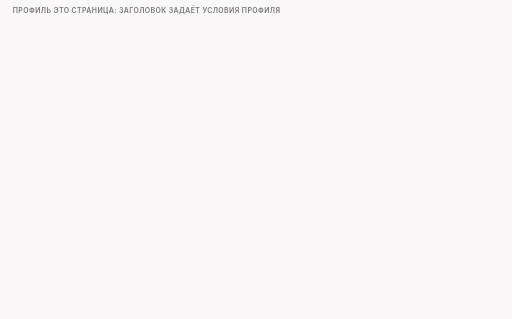
t = 0.00 s
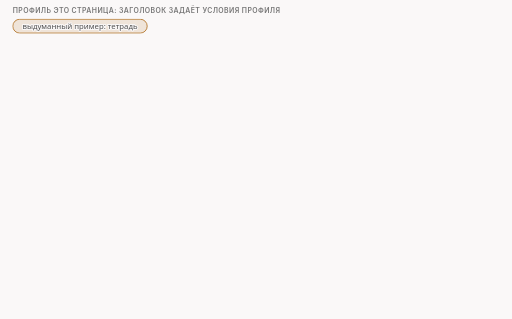
t = 1.73 s
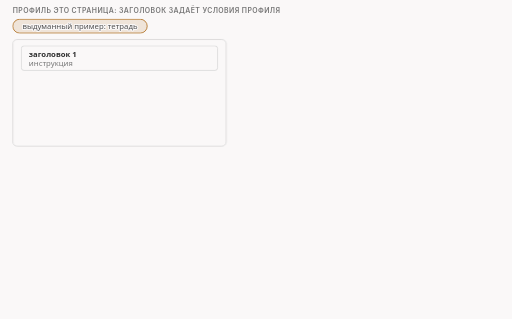
t = 3.34 s
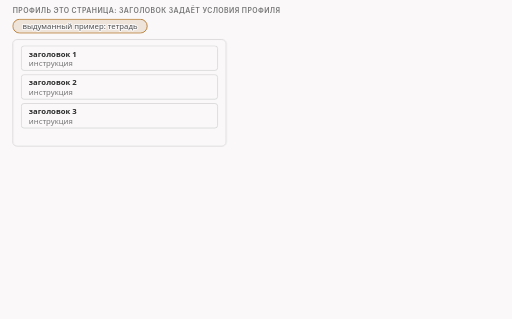
t = 5.05 s
t = 6.51 s: frame unchanged from t = 5.05 s, image omitted
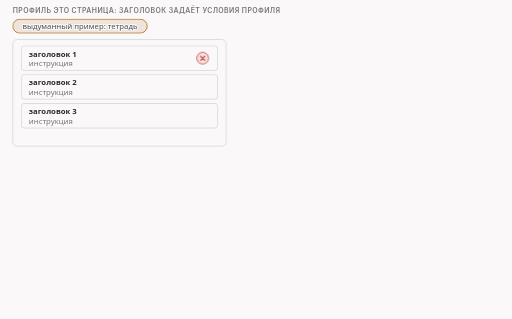
t = 8.23 s

The animated SVG that drew these frames (rendered in a browser with its animation timeline set to each time). Animation: 27 CSS @keyframes rules; frames cover the first 8.22 s, repeats indefinitely.

<svg xmlns="http://www.w3.org/2000/svg" class="v00-s13-pages-pair" viewBox="0 0 960 598" width="960" height="598" role="img" aria-labelledby="v00-s13-pages-pair-t v00-s13-pages-pair-d">
<title id="v00-s13-pages-pair-t">Профиль как страница и пара опытов</title>
<desc id="v00-s13-pages-pair-d">Профиль это страница тетради с заголовком из условий профиля: транспорт и порт, протокол потока, список имён и список адресов, программа идёт сверху вниз и берёт первую подходящую страницу, в файле настроек из коробки таких страниц три для HTTP, TLS и QUIC, а последняя пустая no_action ничего не делает; в нашем тесте при одной и той же стратегии сервер получил два куска по 104 и 146 байт, когда имя сайта было в списке, и все 250 байт одним куском, когда его там не было.</desc>
<style>.v00-s13-pages-pair{--fg:var(--dark,#2b2b2b);--fg2:var(--darkgray,#4e4e4e);--mute:var(--gray,#767676);--line:var(--lightgray,#d4d4d4);--acc:var(--secondary,#1f7fb5);--tint:var(--highlight,rgba(178,225,255,.28));--bg:var(--light,#faf8f8);--rej:#c4372b;--rejt:rgba(196,55,43,.10);--ok:#237a4b;--okt:rgba(35,122,75,.11);--amb:#a8610a;--ambt:rgba(168,97,10,.13)}
@media (prefers-color-scheme:dark){.v00-s13-pages-pair{--fg:var(--dark,#ebebec);--fg2:var(--darkgray,#d4d4d4);--mute:var(--gray,#9a9a9a);--line:var(--lightgray,#4a474a);--acc:var(--secondary,#b2e1ff);--tint:var(--highlight,rgba(178,225,255,.14));--bg:var(--light,#161618);--rej:#ff8f80;--rejt:rgba(255,143,128,.14);--ok:#7fd9a1;--okt:rgba(127,217,161,.13);--amb:#f0b866;--ambt:rgba(240,184,102,.14)}}
.v00-s13-pages-pair .bg{fill:var(--bg)}
.v00-s13-pages-pair text{font-family:var(--bodyFont,'Source Sans 3'),system-ui,-apple-system,'Segoe UI',Roboto,sans-serif;font-size:16px;fill:var(--fg2);paint-order:stroke;stroke:var(--bg);stroke-width:4px;stroke-linejoin:round}
.v00-s13-pages-pair .tk{font-weight:600;fill:var(--fg)}
.v00-s13-pages-pair .sm{font-size:14.5px}
.v00-s13-pages-pair .m{font-family:var(--codeFont,'JetBrains Mono'),ui-monospace,'Cascadia Code',Consolas,monospace;font-size:14.5px}
.v00-s13-pages-pair .mk{font-family:var(--codeFont,'JetBrains Mono'),ui-monospace,'Cascadia Code',Consolas,monospace;font-size:14.5px;font-weight:600;fill:var(--fg)}
.v00-s13-pages-pair .hx{font-family:var(--codeFont,'JetBrains Mono'),ui-monospace,'Cascadia Code',Consolas,monospace;font-size:14px;font-weight:600;fill:var(--fg);stroke:none}
.v00-s13-pages-pair .ix{font-family:var(--codeFont,'JetBrains Mono'),ui-monospace,'Cascadia Code',Consolas,monospace;font-size:13px;fill:var(--mute);stroke:none}
.v00-s13-pages-pair .big{font-size:22px}
.v00-s13-pages-pair .ml{font-family:var(--codeFont,'JetBrains Mono'),ui-monospace,'Cascadia Code',Consolas,monospace;font-size:17px;font-weight:600;fill:var(--fg)}
.v00-s13-pages-pair .cap{font-family:var(--headerFont,Inter),system-ui,-apple-system,'Segoe UI',Roboto,sans-serif;font-size:13px;font-weight:600;letter-spacing:.06em;text-transform:uppercase;fill:var(--mute)}
.v00-s13-pages-pair .mu{fill:var(--mute)}.v00-s13-pages-pair .fg{fill:var(--fg)}.v00-s13-pages-pair .acc{fill:var(--acc)}.v00-s13-pages-pair .rej{fill:var(--rej)}.v00-s13-pages-pair .ok{fill:var(--ok)}.v00-s13-pages-pair .amb{fill:var(--amb)}
.v00-s13-pages-pair .c{text-anchor:middle}.v00-s13-pages-pair .r{text-anchor:end}.v00-s13-pages-pair .ns{stroke:none}
.v00-s13-pages-pair .bx{fill:var(--bg);stroke:var(--line);stroke-width:1.4}
.v00-s13-pages-pair .bxs{fill:var(--bg);stroke:var(--mute);stroke-width:1.4}
.v00-s13-pages-pair .bxa{fill:var(--tint);stroke:var(--acc);stroke-width:1.4}
.v00-s13-pages-pair .bxr{fill:var(--rejt);stroke:var(--rej);stroke-width:1.4}
.v00-s13-pages-pair .bxo{fill:var(--okt);stroke:var(--ok);stroke-width:1.4}
.v00-s13-pages-pair .bxb{fill:var(--ambt);stroke:var(--amb);stroke-width:1.4}
.v00-s13-pages-pair .pl{fill:var(--bg);stroke:var(--fg);stroke-width:1.6}
.v00-s13-pages-pair .fs{fill:var(--mute);fill-opacity:.22;stroke:none}
.v00-s13-pages-pair .bxg{fill:var(--mute);fill-opacity:.2;stroke:var(--mute);stroke-width:1.4}
.v00-s13-pages-pair .bxn{fill:none;stroke:var(--fg);stroke-width:2}
.v00-s13-pages-pair .bxd{fill:none;stroke:var(--mute);stroke-width:1.3;stroke-dasharray:5 4}
.v00-s13-pages-pair .fa{fill:var(--tint);stroke:none}.v00-s13-pages-pair .fr{fill:var(--rejt);stroke:none}.v00-s13-pages-pair .fb{fill:var(--ambt);stroke:none}.v00-s13-pages-pair .fo{fill:var(--okt);stroke:none}
.v00-s13-pages-pair .lm{fill:none;stroke:var(--mute);stroke-width:1.4}
.v00-s13-pages-pair .lmd{fill:none;stroke:var(--mute);stroke-width:1.4;stroke-dasharray:5 4}
.v00-s13-pages-pair .la{fill:none;stroke:var(--acc);stroke-width:2}
.v00-s13-pages-pair .lf{fill:none;stroke:var(--fg2);stroke-width:2}
.v00-s13-pages-pair .lr{fill:none;stroke:var(--rej);stroke-width:2.4}
.v00-s13-pages-pair .lcut{fill:none;stroke:var(--rej);stroke-width:1.8;stroke-dasharray:6 4}
.v00-s13-pages-pair .lb{fill:none;stroke:var(--amb);stroke-width:2}
.v00-s13-pages-pair .lo{fill:none;stroke:var(--ok);stroke-width:2.4}
.v00-s13-pages-pair .hf{fill:var(--fg2)}.v00-s13-pages-pair .ha{fill:var(--acc)}.v00-s13-pages-pair .hr{fill:var(--rej)}.v00-s13-pages-pair .hm{fill:var(--mute)}.v00-s13-pages-pair .hb{fill:var(--amb)}
.v00-s13-pages-pair .fun{fill:var(--tint);stroke:var(--acc);stroke-width:1;stroke-opacity:.55}
.v00-s13-pages-pair .lg{font-family:var(--codeFont,'JetBrains Mono'),ui-monospace,'Cascadia Code',Consolas,monospace;font-size:13px;fill:var(--fg2);stroke:none}
.v00-s13-pages-pair .lgc{font-family:var(--codeFont,'JetBrains Mono'),ui-monospace,'Cascadia Code',Consolas,monospace;font-size:13px;fill:var(--acc);stroke:none}
.v00-s13-pages-pair .lgl{font-family:var(--codeFont,'JetBrains Mono'),ui-monospace,'Cascadia Code',Consolas,monospace;font-size:13px;fill:var(--ok);stroke:none}
.v00-s13-pages-pair .lgk{font-family:var(--codeFont,'JetBrains Mono'),ui-monospace,'Cascadia Code',Consolas,monospace;font-size:13px;font-weight:600;fill:var(--fg);stroke:none}
.v00-s13-pages-pair .dk{fill:var(--fg2);stroke:var(--fg);stroke-width:1.4}
.v00-s13-pages-pair .inv{fill:var(--bg);stroke:none}
.v00-s13-pages-pair .invm{fill:var(--bg);fill-opacity:.8;stroke:none}
.v00-s13-pages-pair .gr{fill:var(--mute);fill-opacity:.12;stroke:var(--line);stroke-width:1.2}
.v00-s13-pages-pair .a{animation-duration:62s;animation-timing-function:cubic-bezier(.3,.6,.25,1);animation-iteration-count:infinite;animation-fill-mode:both}
@media (prefers-reduced-motion:reduce){.v00-s13-pages-pair .a{animation:none}.v00-s13-pages-pair .tr{display:none}}
@keyframes v00-s13-pages-pair-k1{0.0%{opacity:0}1.613%{opacity:0}2.339%{opacity:1}97.258%{opacity:1}98.226%{opacity:0}100%{opacity:0}}.v00-s13-pages-pair .e1{animation-name:v00-s13-pages-pair-k1}@keyframes v00-s13-pages-pair-k2{0.0%{opacity:0}3.226%{opacity:0}3.952%{opacity:1}97.258%{opacity:1}98.226%{opacity:0}100%{opacity:0}}.v00-s13-pages-pair .e2{animation-name:v00-s13-pages-pair-k2}@keyframes v00-s13-pages-pair-k3{0.0%{opacity:0}4.839%{opacity:0}5.565%{opacity:1}97.258%{opacity:1}98.226%{opacity:0}100%{opacity:0}}.v00-s13-pages-pair .e3{animation-name:v00-s13-pages-pair-k3}@keyframes v00-s13-pages-pair-k4{0.0%{opacity:0}6.129%{opacity:0}6.855%{opacity:1}97.258%{opacity:1}98.226%{opacity:0}100%{opacity:0}}.v00-s13-pages-pair .e4{animation-name:v00-s13-pages-pair-k4}@keyframes v00-s13-pages-pair-k5{0.0%{opacity:0}7.419%{opacity:0}8.145%{opacity:1}97.258%{opacity:1}98.226%{opacity:0}100%{opacity:0}}.v00-s13-pages-pair .e5{animation-name:v00-s13-pages-pair-k5}@keyframes v00-s13-pages-pair-k6{0.0%{opacity:0}11.29%{opacity:0}12.016%{opacity:1}97.258%{opacity:1}98.226%{opacity:0}100%{opacity:0}}.v00-s13-pages-pair .e6{animation-name:v00-s13-pages-pair-k6}@keyframes v00-s13-pages-pair-k7{0.0%{opacity:0}14.516%{opacity:0}15.242%{opacity:1}97.258%{opacity:1}98.226%{opacity:0}100%{opacity:0}}.v00-s13-pages-pair .e7{animation-name:v00-s13-pages-pair-k7}@keyframes v00-s13-pages-pair-k8{0.0%{opacity:0}17.742%{opacity:0}18.468%{opacity:1}97.258%{opacity:1}98.226%{opacity:0}100%{opacity:0}}.v00-s13-pages-pair .e8{animation-name:v00-s13-pages-pair-k8}@keyframes v00-s13-pages-pair-k9{0.0%{opacity:0}15.323%{opacity:0}16.048%{opacity:1}97.258%{opacity:1}98.226%{opacity:0}100%{opacity:0}}.v00-s13-pages-pair .e9{animation-name:v00-s13-pages-pair-k9}@keyframes v00-s13-pages-pair-k10{0.0%{opacity:0}22.581%{opacity:0}23.306%{opacity:1}97.258%{opacity:1}98.226%{opacity:0}100%{opacity:0}}.v00-s13-pages-pair .e10{animation-name:v00-s13-pages-pair-k10}@keyframes v00-s13-pages-pair-k11{0.0%{opacity:0}24.516%{opacity:0}25.242%{opacity:1}97.258%{opacity:1}98.226%{opacity:0}100%{opacity:0}}.v00-s13-pages-pair .e11{animation-name:v00-s13-pages-pair-k11}@keyframes v00-s13-pages-pair-k12{0.0%{opacity:0}26.452%{opacity:0}27.177%{opacity:1}97.258%{opacity:1}98.226%{opacity:0}100%{opacity:0}}.v00-s13-pages-pair .e12{animation-name:v00-s13-pages-pair-k12}@keyframes v00-s13-pages-pair-k13{0.0%{opacity:0}28.387%{opacity:0}29.113%{opacity:1}97.258%{opacity:1}98.226%{opacity:0}100%{opacity:0}}.v00-s13-pages-pair .e13{animation-name:v00-s13-pages-pair-k13}@keyframes v00-s13-pages-pair-k14{0.0%{opacity:0}30.645%{opacity:0}31.371%{opacity:1}97.258%{opacity:1}98.226%{opacity:0}100%{opacity:0}}.v00-s13-pages-pair .e14{animation-name:v00-s13-pages-pair-k14}@keyframes v00-s13-pages-pair-k15{0.0%{opacity:0;transform:translate(36px,0px)}33.065%{opacity:0;transform:translate(36px,0px)}33.79%{opacity:1;transform:translate(0px,0px)}97.258%{opacity:1;transform:translate(0px,0px)}98.226%{opacity:0;transform:translate(36px,0px)}100%{opacity:0;transform:translate(36px,0px)}}.v00-s13-pages-pair .e15{animation-name:v00-s13-pages-pair-k15}@keyframes v00-s13-pages-pair-k16{0.0%{opacity:0;transform:translate(36px,0px)}36.29%{opacity:0;transform:translate(36px,0px)}37.016%{opacity:1;transform:translate(0px,0px)}97.258%{opacity:1;transform:translate(0px,0px)}98.226%{opacity:0;transform:translate(36px,0px)}100%{opacity:0;transform:translate(36px,0px)}}.v00-s13-pages-pair .e16{animation-name:v00-s13-pages-pair-k16}@keyframes v00-s13-pages-pair-k17{0.0%{opacity:0;transform:translate(36px,0px)}39.516%{opacity:0;transform:translate(36px,0px)}40.242%{opacity:1;transform:translate(0px,0px)}97.258%{opacity:1;transform:translate(0px,0px)}98.226%{opacity:0;transform:translate(36px,0px)}100%{opacity:0;transform:translate(36px,0px)}}.v00-s13-pages-pair .e17{animation-name:v00-s13-pages-pair-k17}@keyframes v00-s13-pages-pair-k18{0.0%{opacity:0;transform:translate(36px,0px)}42.742%{opacity:0;transform:translate(36px,0px)}43.468%{opacity:1;transform:translate(0px,0px)}97.258%{opacity:1;transform:translate(0px,0px)}98.226%{opacity:0;transform:translate(36px,0px)}100%{opacity:0;transform:translate(36px,0px)}}.v00-s13-pages-pair .e18{animation-name:v00-s13-pages-pair-k18}@keyframes v00-s13-pages-pair-k19{0.0%{opacity:0}48.387%{opacity:0}49.113%{opacity:1}97.258%{opacity:1}98.226%{opacity:0}100%{opacity:0}}.v00-s13-pages-pair .e19{animation-name:v00-s13-pages-pair-k19}@keyframes v00-s13-pages-pair-k20{0.0%{opacity:0}48.387%{opacity:0}49.113%{opacity:1}97.258%{opacity:1}98.226%{opacity:0}100%{opacity:0}}.v00-s13-pages-pair .e20{animation-name:v00-s13-pages-pair-k20}@keyframes v00-s13-pages-pair-k21{0.0%{opacity:0}49.194%{opacity:0}49.919%{opacity:1}97.258%{opacity:1}98.226%{opacity:0}100%{opacity:0}}.v00-s13-pages-pair .e21{animation-name:v00-s13-pages-pair-k21}@keyframes v00-s13-pages-pair-k22{0.0%{opacity:0}51.613%{opacity:0}52.339%{opacity:1}97.258%{opacity:1}98.226%{opacity:0}100%{opacity:0}}.v00-s13-pages-pair .e22{animation-name:v00-s13-pages-pair-k22}@keyframes v00-s13-pages-pair-k23{0.0%{opacity:0}54.032%{opacity:0}54.758%{opacity:1}97.258%{opacity:1}98.226%{opacity:0}100%{opacity:0}}.v00-s13-pages-pair .e23{animation-name:v00-s13-pages-pair-k23}@keyframes v00-s13-pages-pair-k24{0.0%{opacity:0}56.452%{opacity:0}57.177%{opacity:1}97.258%{opacity:1}98.226%{opacity:0}100%{opacity:0}}.v00-s13-pages-pair .e24{animation-name:v00-s13-pages-pair-k24}@keyframes v00-s13-pages-pair-k25{0.0%{opacity:0}64.516%{opacity:0}65.242%{opacity:1}97.258%{opacity:1}98.226%{opacity:0}100%{opacity:0}}.v00-s13-pages-pair .e25{animation-name:v00-s13-pages-pair-k25}@keyframes v00-s13-pages-pair-k26{0.0%{opacity:0}66.935%{opacity:0}67.661%{opacity:1}97.258%{opacity:1}98.226%{opacity:0}100%{opacity:0}}.v00-s13-pages-pair .e26{animation-name:v00-s13-pages-pair-k26}@keyframes v00-s13-pages-pair-k27{0.0%{opacity:0}69.355%{opacity:0}70.081%{opacity:1}97.258%{opacity:1}98.226%{opacity:0}100%{opacity:0}}.v00-s13-pages-pair .e27{animation-name:v00-s13-pages-pair-k27}</style>
<rect class="bg" x="0" y="0" width="960" height="598"/>
<g><text class="cap" x="24" y="24">профиль это страница: заголовок задаёт условия профиля</text></g>
<g class="a e1"><rect class="bxb" x="24" y="36" width="252" height="26" rx="13.0"/><text class="sm c" x="150" y="54">выдуманный пример: тетрадь</text></g>
<g class="a e2"><rect class="bx" x="24" y="74" width="400" height="200" rx="8"/></g>
<g class="a e3"><rect class="bx" x="40" y="86" width="368" height="46" rx="5"/><text class="sm tk" x="54" y="106">заголовок 1</text><text class="sm mu" x="54" y="124">инструкция</text></g>
<g class="a e4"><rect class="bx" x="40" y="140" width="368" height="46" rx="5"/><text class="sm tk" x="54" y="160">заголовок 2</text><text class="sm mu" x="54" y="178">инструкция</text></g>
<g class="a e5"><rect class="bx" x="40" y="194" width="368" height="46" rx="5"/><text class="sm tk" x="54" y="214">заголовок 3</text><text class="sm mu" x="54" y="232">инструкция</text></g>
<g class="a e6"><circle class="bxr" cx="380" cy="109" r="11"/><path class="lr" d="M376 105L384 113M384 105L376 113" style="stroke-linecap:round;stroke-width:2"/></g>
<g class="a e7"><rect class="bxn" x="40" y="140" width="368" height="46" rx="5"/><circle class="bxo" cx="380" cy="163" r="11"/><path class="lo" d="M375 163L378.5 167L385 159" style="stroke-linecap:round;stroke-linejoin:round"/></g>
<g class="a e8"><rect class="fs" x="41" y="195" width="366" height="44" rx="4"/></g>
<g class="a e9"><text class="sm tk" x="24" y="300">берём первую подходящую страницу,</text><text class="sm tk" x="24" y="322">остальные не читаем</text></g>
<g class="a e10"><rect class="bxa" x="452" y="40" width="236" height="30" rx="15"/><text class="sm tk c" x="570" y="60">транспорт и порт</text></g>
<g class="a e11"><rect class="bxa" x="700" y="40" width="236" height="30" rx="15"/><text class="sm tk c" x="818" y="60">протокол потока</text></g>
<g class="a e12"><rect class="bxa" x="452" y="76" width="236" height="30" rx="15"/><text class="sm tk c" x="570" y="96">список имён</text></g>
<g class="a e13"><rect class="bxa" x="700" y="76" width="236" height="30" rx="15"/><text class="sm tk c" x="818" y="96">список адресов</text></g>
<g class="a e14"><text class="sm tk" x="452" y="128">в файле настроек из коробки три страницы</text></g>
<g class="a e15"><rect class="bx" x="452" y="135" width="484" height="46" rx="6"/><text class="mk" x="466" y="164">HTTP</text><text class="sm" x="582" y="164">TCP, порт 80, протокол http</text></g>
<g class="a e16"><rect class="bx" x="452" y="189" width="484" height="46" rx="6"/><text class="mk" x="466" y="218">TLS</text><text class="sm" x="582" y="218">TCP, порт 443, протокол tls</text></g>
<g class="a e17"><rect class="bx" x="452" y="243" width="484" height="46" rx="6"/><text class="mk" x="466" y="272">QUIC</text><text class="sm" x="582" y="272">UDP, порт 443, протокол quic</text></g>
<g class="a e18"><rect class="dk" x="452" y="297" width="484" height="46" rx="6"/><text class="mk inv ns" x="466" y="326">no_action</text><text class="sm inv" x="582" y="326">пустая, последняя: ничего не делать</text></g>
<g class="a e19"><text class="sm tk" x="24" y="372">мы уже видели это в лаборатории: стратегия одна, различается только список</text></g>
<g class="a e20"><rect class="bxa" x="786" y="353" width="157" height="26" rx="13.0"/><text class="sm tk c" x="864.5" y="371">В НАШЕМ ТЕСТЕ</text></g>
<g class="a e21"><text class="sm mu" x="24" y="394">имя в приветствии: www.example.com, поддомены входят сами</text></g>
<g class="a e22"><rect class="bx" x="24" y="408" width="444" height="172" rx="8"/><text class="sm" x="40" y="434">в списке имён:</text><rect class="bxo" x="194" y="417" width="160" height="28" rx="6"/><text class="mk c" x="274" y="437">example.com</text></g>
<g class="a e23"><text class="lg" x="40" y="466">hostlist check for example.com : positive</text><text class="lgk" x="40" y="486">desync profile 1 (noname) matches</text></g>
<g class="a e24"><rect class="bxa" x="40" y="500" width="164.7" height="30" rx="0"/><text class="sm c tk" x="122.4" y="520">104 байта</text><rect class="bxo" x="204.7" y="500" width="231.3" height="30" rx="0"/><text class="sm c tk" x="320.4" y="520">146 байт</text><text class="lgk" x="40" y="558">chunks [(104, 104), (146, 250)]</text></g>
<g class="a e25"><rect class="bx" x="492" y="408" width="444" height="172" rx="8"/><text class="sm" x="508" y="434">в списке имён:</text><rect class="bxr" x="662" y="417" width="160" height="28" rx="6"/><text class="mk c" x="742" y="437">example.org</text></g>
<g class="a e26"><text class="lg" x="508" y="466">hostlist check for example.com : negative</text><text class="lgk" x="508" y="486">desync profile 0 (no_action) matches</text></g>
<g class="a e27"><rect class="bx" x="508" y="500" width="396" height="30" rx="0"/><text class="sm c tk" x="706" y="520">250 байт</text><text class="lgk" x="508" y="558">chunks [(250, 250)]</text></g>
</svg>
